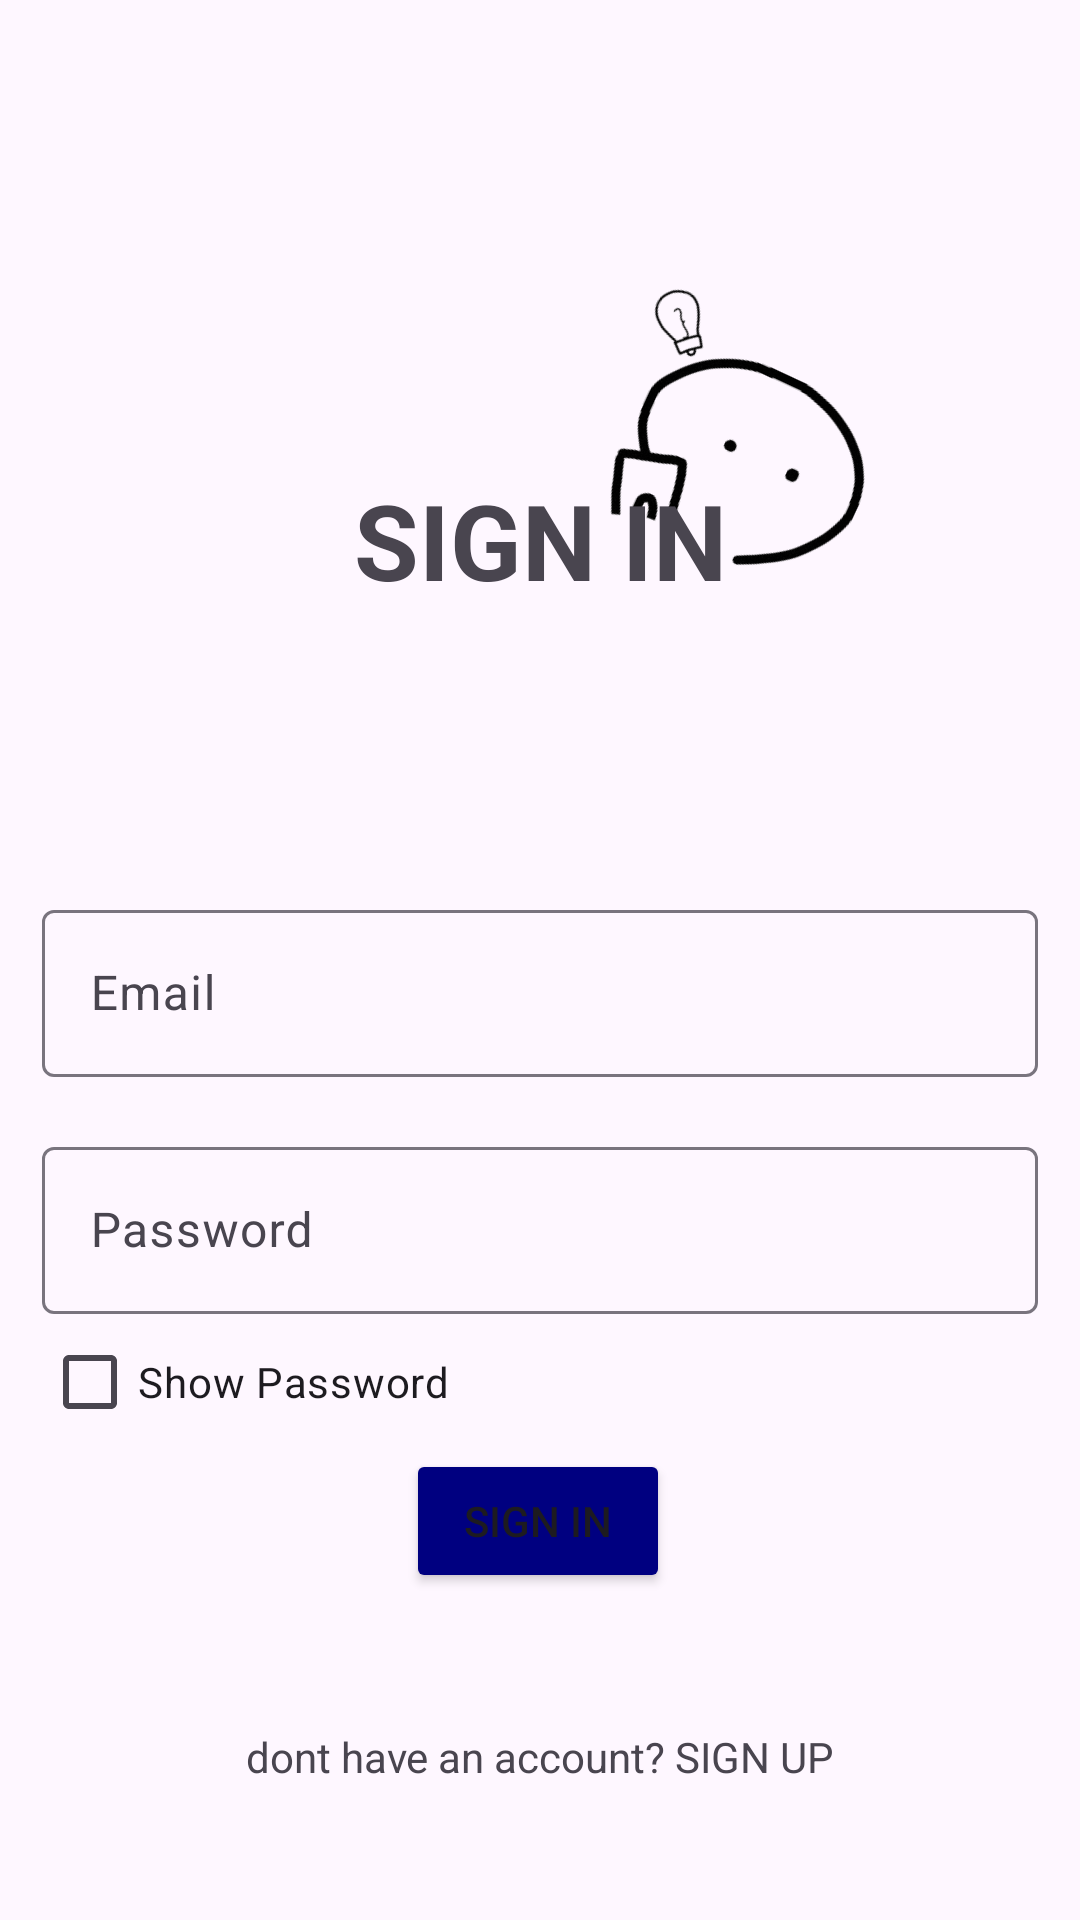

Android layout source for this screen:
<!-- AndroidManifest.xml: application theme Theme.Test_log -->
<!-- res/layout/activity_logpage.xml -->
<?xml version="1.0" encoding="utf-8"?>
<androidx.constraintlayout.widget.ConstraintLayout xmlns:android="http://schemas.android.com/apk/res/android"
    xmlns:app="http://schemas.android.com/apk/res-auto"
    xmlns:tools="http://schemas.android.com/tools"
    android:id="@+id/main"
    android:layout_width="match_parent"
    android:layout_height="match_parent"
    tools:context=".signpage">



    <androidx.constraintlayout.widget.ConstraintLayout
        android:id="@+id/constraintLayout"
        android:layout_width="match_parent"
        android:layout_height="wrap_content"
        android:layout_marginTop="80dp"
        app:layout_constraintTop_toTopOf="parent">

        <ImageView
            android:id="@+id/imageView3"
            android:layout_width="200dp"
            android:layout_height="200dp"
            android:rotation="25"
            app:layout_constraintBottom_toBottomOf="parent"
            app:layout_constraintEnd_toEndOf="parent"
            app:layout_constraintHorizontal_bias="0.7"
            app:layout_constraintStart_toStartOf="parent"
            app:layout_constraintTop_toTopOf="parent"
            app:layout_constraintVertical_bias="0.2"
            app:srcCompat="@drawable/logonobg" />

        <TextView
            android:layout_width="wrap_content"
            android:layout_height="wrap_content"
            android:text="@string/sign_in"
            android:textSize="35dp"
            android:textStyle="bold"
            app:layout_constraintBottom_toBottomOf="parent"
            app:layout_constraintEnd_toEndOf="parent"
            app:layout_constraintStart_toStartOf="parent"
            app:layout_constraintTop_toTopOf="parent"
            app:layout_constraintVertical_bias="0.5" />
    </androidx.constraintlayout.widget.ConstraintLayout>


    <com.google.android.material.textfield.TextInputLayout
        android:id="@+id/edt_email"
        android:layout_width="match_parent"
        android:layout_height="wrap_content"
        app:layout_constraintTop_toBottomOf="@+id/constraintLayout"
        android:layout_marginHorizontal="14dp"
        android:layout_marginTop="18dp">
        <com.google.android.material.textfield.TextInputEditText
            android:id="@+id/email"
            android:hint="@string/email"
            android:layout_width="match_parent"
            android:layout_height="wrap_content" />
    </com.google.android.material.textfield.TextInputLayout>

    <com.google.android.material.textfield.TextInputLayout
        android:id="@+id/edt_password"
        android:layout_width="match_parent"
        android:layout_height="wrap_content"
        app:layout_constraintTop_toBottomOf="@+id/edt_email"
        android:layout_marginHorizontal="14dp"
        android:layout_marginTop="18dp">
        <com.google.android.material.textfield.TextInputEditText
            android:id="@+id/password"
            android:hint="@string/password"
            android:inputType="textPassword"
            android:layout_width="match_parent"
            android:layout_height="wrap_content" />
    </com.google.android.material.textfield.TextInputLayout>

    <CheckBox
        android:id="@+id/show_password_checkbox"
        android:layout_width="wrap_content"
        android:layout_height="wrap_content"
        android:layout_alignParentEnd="true"
        android:text="Show Password"
        app:layout_constraintBottom_toTopOf="@+id/btn_signin"
        app:layout_constraintStart_toStartOf="parent"
        app:layout_constraintTop_toBottomOf="@+id/edt_password"
        android:layout_marginLeft="14dp"/>

    <ProgressBar
        android:id="@+id/progressBar"
        android:visibility="gone"
        android:layout_width="wrap_content"
        android:layout_height="wrap_content"
        app:layout_constraintBottom_toBottomOf="parent"
        app:layout_constraintEnd_toEndOf="parent"
        app:layout_constraintStart_toStartOf="parent"
        app:layout_constraintTop_toTopOf="parent" />

    <Button
        android:id="@+id/btn_signin"
        android:layout_width="wrap_content"
        android:layout_height="wrap_content"
        android:backgroundTint="#000080"
        android:text="@string/sign_in"
        app:layout_constraintBottom_toTopOf="@+id/othersignup"
        app:layout_constraintEnd_toEndOf="parent"
        app:layout_constraintHorizontal_bias="0.498"
        app:layout_constraintStart_toStartOf="parent"
        app:layout_constraintTop_toBottomOf="@+id/edt_password"
        app:layout_constraintVertical_bias="0.859" />

    <TextView
        android:id="@+id/othersignup"
        android:layout_width="wrap_content"
        android:layout_height="wrap_content"
        android:text="dont have an account? SIGN UP"
        app:layout_constraintVertical_bias="0.750"
        app:layout_constraintBottom_toBottomOf="parent"
        app:layout_constraintEnd_toEndOf="parent"
        app:layout_constraintStart_toStartOf="parent"
        app:layout_constraintTop_toBottomOf="@id/btn_signin" />




</androidx.constraintlayout.widget.ConstraintLayout>
<!-- resources referenced by this layout -->
<resources>
  <!-- drawable logonobg: png bitmap (drawable, 27511 bytes) -->
  <string name="email">Email</string>
  <string name="password">Password</string>
  <string name="sign_in">SIGN IN</string>
  <style name="Theme.Test_log" parent="Base.Theme.Test_log" />
  <style name="Base.Theme.Test_log" parent="Theme.Material3.DayNight.NoActionBar">
          
          
      </style>
</resources>
